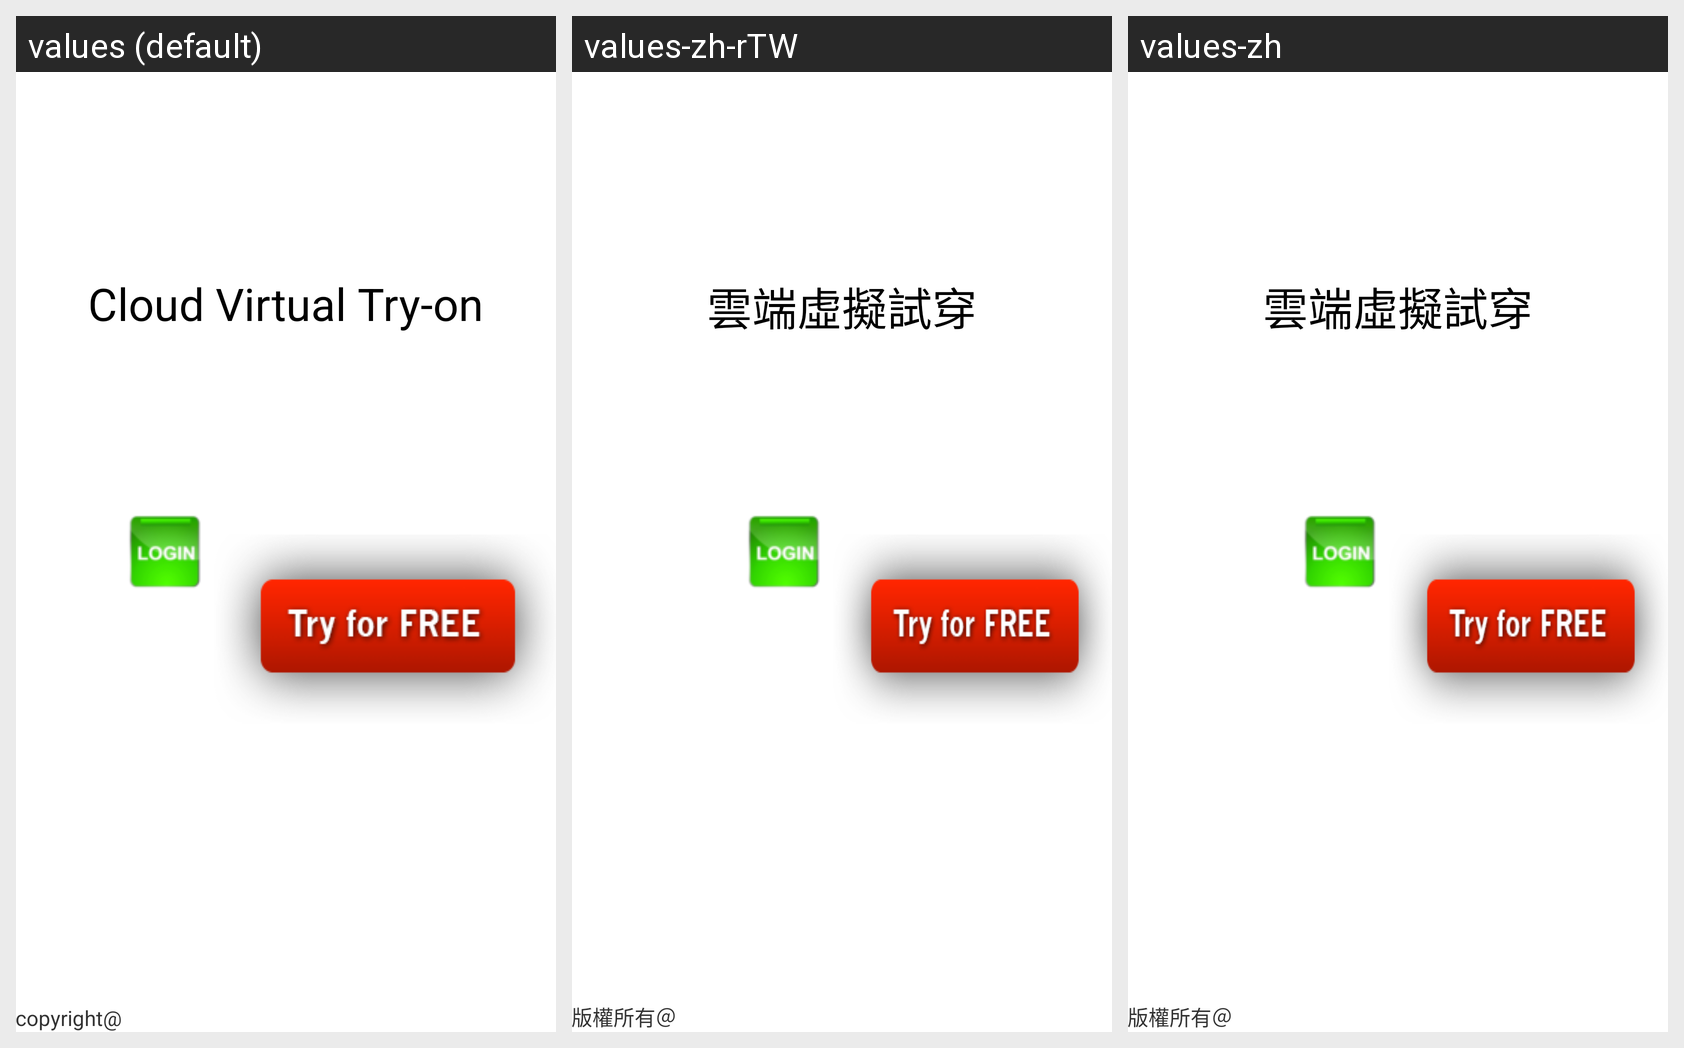

This grid shows one Android layout under several languages. Give, for every string resource on the screen, its name, the default text and each shown locale's text.
Android screen res/layout/log_page.xml rendered under 3 locales, left to right: values (default), values-zh-rTW, values-zh. Device: Nexus 5 (rendered at 1080×1920; each locale shown at half size, 540×960, under a caption strip naming it); theme CVTOTheme.
Strings drawn on this screen, with the default value and each locale's value (text and hints the layout hard-codes appear in the picture but are not listed):

app_title
  values: Cloud Virtual Try-on
  values-zh-rTW: 雲端虛擬試穿
  values-zh: 雲端虛擬試穿

copyright_info
  values: copyright@
  values-zh-rTW: 版權所有＠
  values-zh: 版權所有＠
